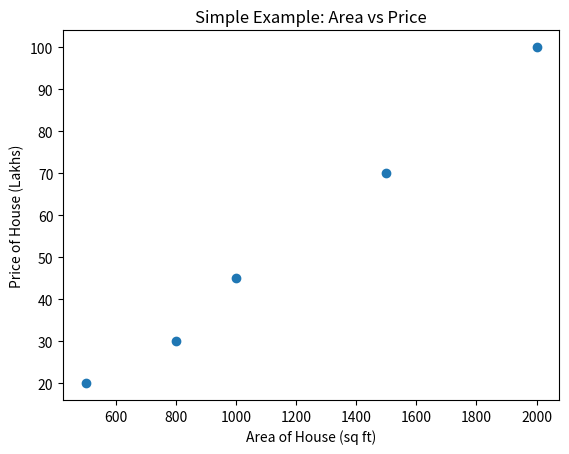

This chart was generated by the following Python code:
import matplotlib.pyplot as plt

area = [500, 800, 1000, 1500, 2000]
price = [20, 30, 45, 70, 100]

plt.scatter(area, price)

plt.xlabel("Area of House (sq ft)")
plt.ylabel("Price of House (Lakhs)")
plt.title("Simple Example: Area vs Price")

plt.show()

